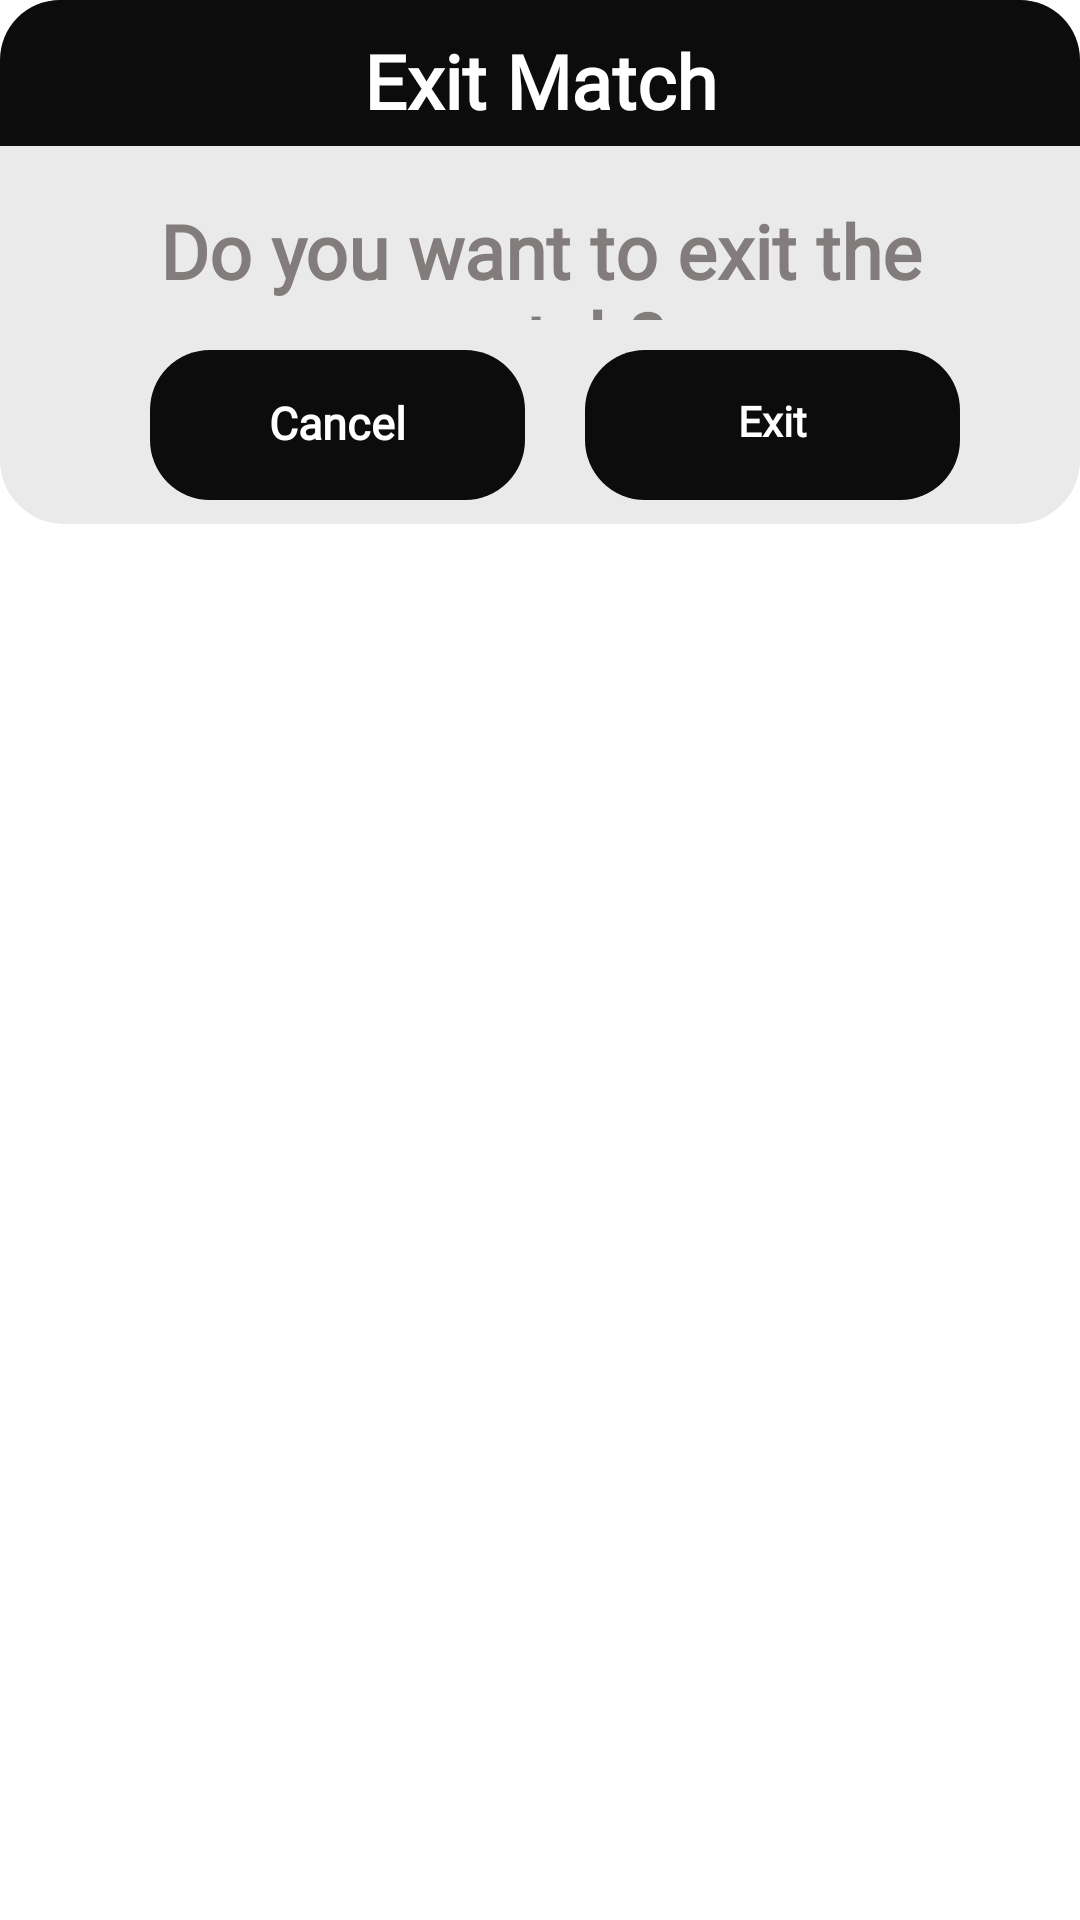

Here is an Android app screen rendered from its layout file. Give the layout XML and the strings, colors and styles it references.
<!-- AndroidManifest.xml: application theme Theme.ShuttleScore -->
<!-- res/layout/exitmatch.xml -->
<?xml version="1.0" encoding="utf-8"?>
<RelativeLayout xmlns:android="http://schemas.android.com/apk/res/android"
    android:layout_width="match_parent"
    android:layout_height="match_parent"
    xmlns:app="http://schemas.android.com/apk/res-auto"
    android:id="@+id/logout"
    android:layout_centerHorizontal="true"
    >
    <androidx.constraintlayout.widget.ConstraintLayout
        android:layout_width="match_parent"
        android:layout_height="wrap_content"
        android:id="@+id/logoutdialogbox"
        android:layout_centerHorizontal="true"
        android:background="@drawable/alertdialog"
        app:layout_constraintTop_toTopOf="parent"

        >

        <TextView
            android:id="@+id/logouttitle"
            android:layout_width="match_parent"
            android:layout_height="wrap_content"
            android:paddingTop="10dp"
            android:text="Exit Match"
            android:textSize="25dp"
            android:background="@drawable/dialogboxtopbar"
            android:textColor="@color/white"
            android:textStyle="bold"
            android:fontFamily="@font/amaranth"
            android:textAlignment="center"
            android:paddingBottom="5dp"
            app:layout_constraintTop_toTopOf="parent"

            />
        <TextView
            android:layout_width="match_parent"
            android:layout_height="50dp"
            android:id="@+id/logouttext"
            android:text="Do you want to exit the match?"
            android:textColor="@color/primaryTextHint"
            android:layout_marginTop="8dp"
            android:layout_marginStart="20dp"
            android:layout_marginEnd="20dp"
            android:textSize="25sp"
            android:paddingTop="10dp"
            android:fontFamily="@font/amaranth"
            android:textStyle="bold"
            android:textAlignment="center"
            app:layout_constraintTop_toBottomOf="@+id/logouttitle"
            />
        <TextView
            android:layout_width="0dp"
            android:layout_height="50dp"
            android:id="@+id/btnlogcancel"
            android:text="Cancel"
            android:layout_marginStart="50dp"
            android:layout_marginEnd="10dp"
            android:textColor="@color/white"
            android:textSize="15sp"
            android:paddingTop="14sp"
            android:layout_marginBottom="8dp"
            android:layout_marginTop="10dp"
            android:fontFamily="@font/amaranth"
            android:textStyle="bold"
            android:textAlignment="center"
            android:background="@drawable/button_background"
            app:layout_constraintTop_toBottomOf="@+id/logouttext"
            app:layout_constraintStart_toStartOf="parent"
            app:layout_constraintBottom_toBottomOf="parent"
            app:layout_constraintEnd_toStartOf="@+id/btnlogout"
            />
        <TextView
            android:layout_width="0dp"
            android:layout_height="50dp"
            android:id="@+id/btnlogout"
            android:text="Exit"
            android:paddingTop="14sp"
            android:textColor="@color/white"
            android:textSize="14sp"
            android:fontFamily="@font/amaranth"
            android:textStyle="bold"
            android:textAlignment="center"
            android:background="@drawable/button_background"
            android:layout_marginBottom="8dp"
            android:layout_marginTop="10dp"
            android:layout_marginStart="10dp"
            android:layout_marginEnd="40dp"
            app:layout_constraintTop_toBottomOf="@+id/logouttext"
            app:layout_constraintBottom_toBottomOf="parent"
            app:layout_constraintStart_toEndOf="@id/btnlogcancel"
            app:layout_constraintEnd_toEndOf="parent"
            />





    </androidx.constraintlayout.widget.ConstraintLayout>

</RelativeLayout>
<!-- resources referenced by this layout -->
<resources>
  <color name="primaryTextHint">#827C7C</color>
  <color name="white">#FFFFFFFF</color>
  <!-- drawable alertdialog (drawable) -->
  <?xml version="1.0" encoding="utf-8"?>
  <shape xmlns:android="http://schemas.android.com/apk/res/android"
      android:shape="rectangle">
  
      <stroke
          android:color="@color/primaryBgColor"
          android:width="3dp">
  
      </stroke>
  
      <corners
          android:radius="20dp">
  
      </corners>
      <solid android:color="@color/primaryBgColor"/>
  
  </shape>
  <!-- drawable button_background (drawable) -->
  <?xml version="1.0" encoding="utf-8"?>
  <shape xmlns:android="http://schemas.android.com/apk/res/android"
  
      android:shape="rectangle">
  
      <corners
          android:radius="20dp"/>
      <solid
          android:color="@color/navigation"/>
  
  </shape>
  <!-- drawable dialogboxtopbar (drawable) -->
  <?xml version="1.0" encoding="utf-8"?>
  <shape xmlns:android="http://schemas.android.com/apk/res/android"
      android:shape="rectangle">
  
      <corners
          android:topLeftRadius="20dp"
          android:topRightRadius="20dp">
  
      </corners>
      <solid android:color="@color/navigation"/></shape>
  <style name="Theme.ShuttleScore" parent="Base.Theme.ShuttleScore" />
  <color name="primaryBgColor">#EBEAEA</color>
  <color name="navigation">#0C0C0C</color>
  <style name="Base.Theme.ShuttleScore" parent="Theme.MaterialComponents.DayNight.NoActionBar">
          
          
      </style>
</resources>
